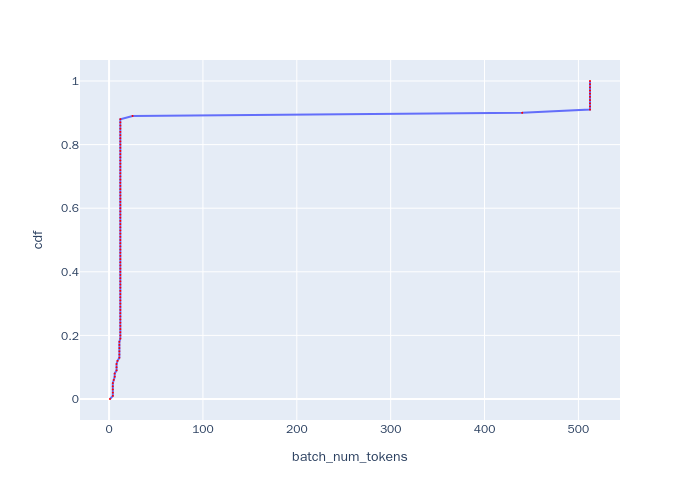

The data file committed next to this chart (first rows):
, cdf, batch_num_tokens
0, 0.0, 0.999
1, 0.01, 4.003
2, 0.02, 4.003
3, 0.03, 4.003
4, 0.04, 4.003
5, 0.05, 4.003
6, 0.06, 4.998
7, 0.07, 5.995
8, 0.08, 5.995
9, 0.09, 7.996
10, 0.1, 7.996
11, 0.11, 7.996
12, 0.12, 8.998
13, 0.13, 10.99
14, 0.14, 10.99
15, 0.15, 10.99
16, 0.16, 10.99
17, 0.17, 10.99
18, 0.18, 10.99
19, 0.19, 12
20, 0.2, 12
21, 0.21, 12
22, 0.22, 12
23, 0.23, 12
24, 0.24, 12
25, 0.25, 12
26, 0.26, 12
27, 0.27, 12
28, 0.28, 12
29, 0.29, 12
30, 0.3, 12
31, 0.31, 12
32, 0.32, 12
33, 0.33, 12
34, 0.34, 12
35, 0.35, 12
36, 0.36, 12
37, 0.37, 12
38, 0.38, 12
39, 0.39, 12
40, 0.4, 12
41, 0.41, 12
42, 0.42, 12
43, 0.43, 12
44, 0.44, 12
45, 0.45, 12
46, 0.46, 12
47, 0.47, 12
48, 0.48, 12
49, 0.49, 12
50, 0.5, 12
51, 0.51, 12
52, 0.52, 12
53, 0.53, 12
54, 0.54, 12
55, 0.55, 12
56, 0.56, 12
57, 0.57, 12
58, 0.58, 12
59, 0.59, 12
... 41 more rows
